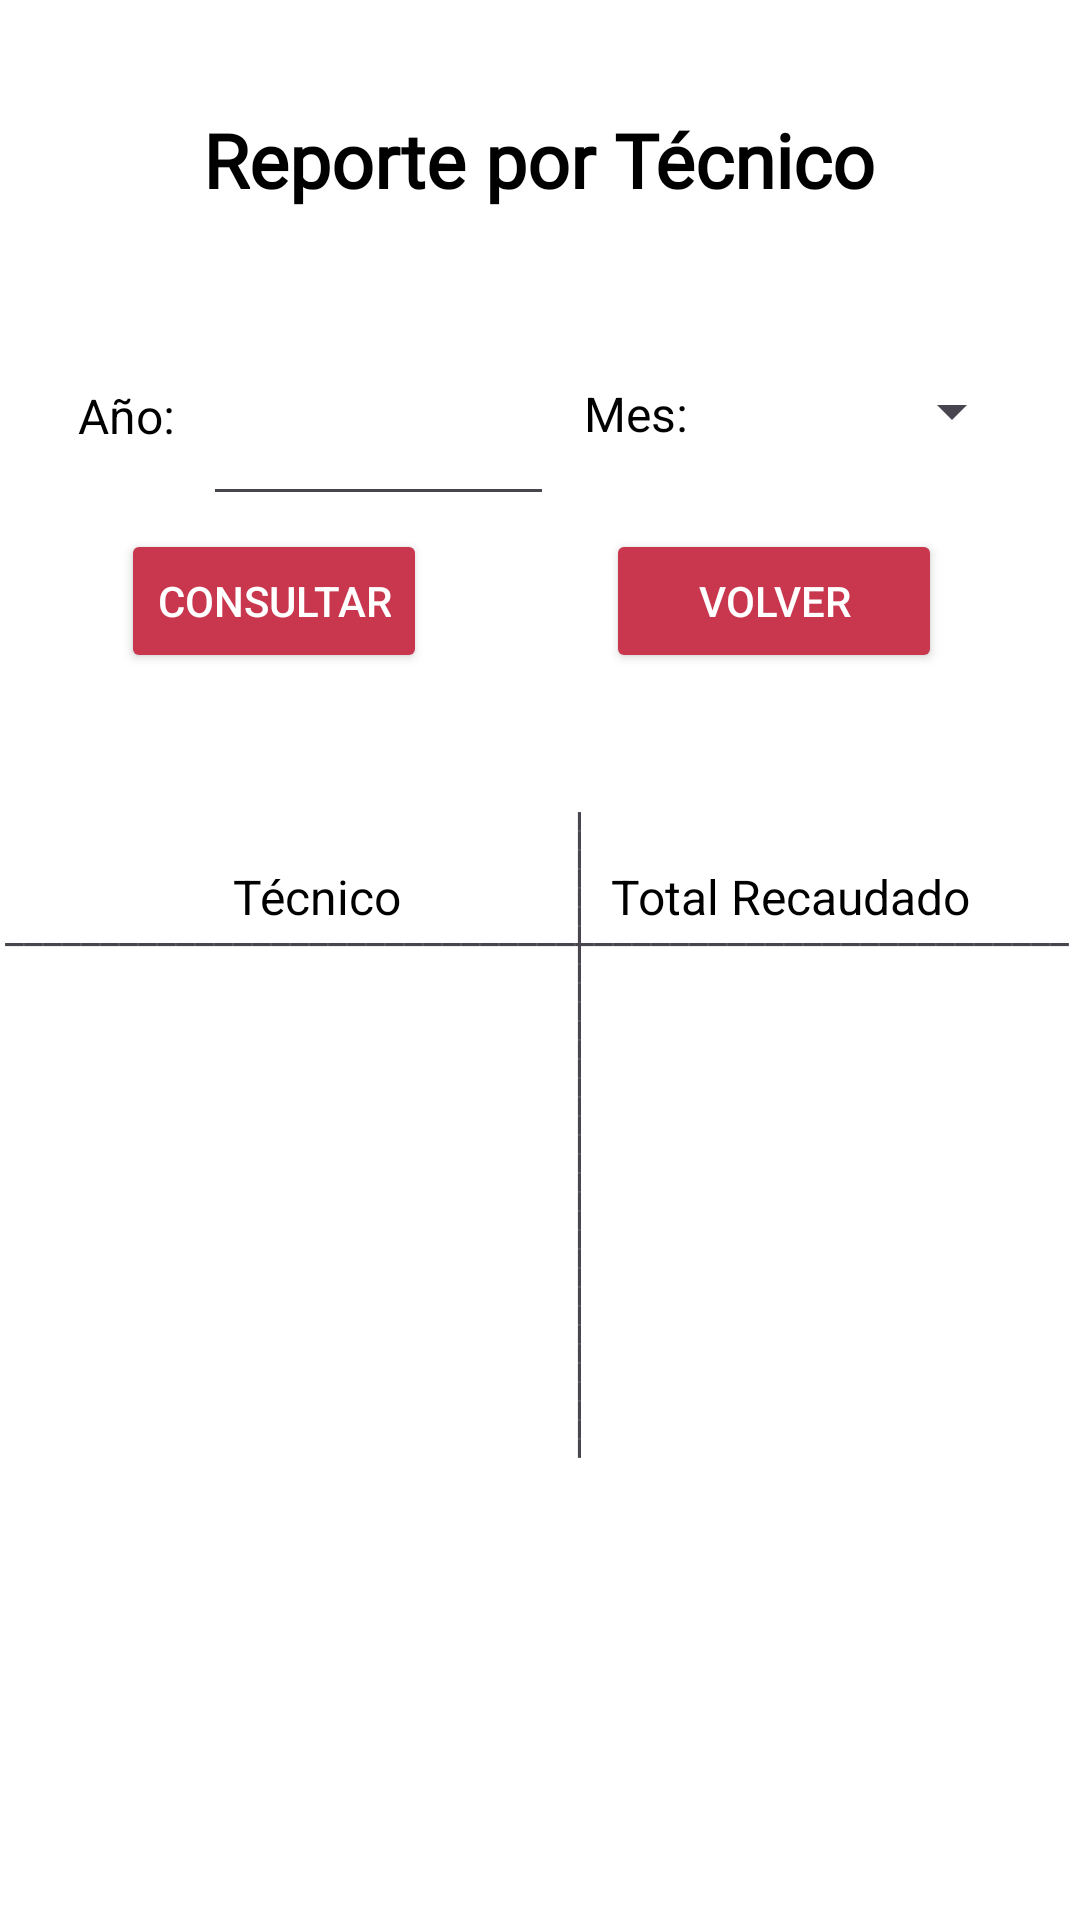

Layout XML and referenced resources for this Android screen:
<!-- AndroidManifest.xml: application theme Theme.ProyectoPOOG5 -->
<!-- res/layout/activity_reporte_ingresos_tecnico.xml -->
<?xml version="1.0" encoding="utf-8"?>
<androidx.constraintlayout.widget.ConstraintLayout xmlns:android="http://schemas.android.com/apk/res/android"
    xmlns:app="http://schemas.android.com/apk/res-auto"
    xmlns:tools="http://schemas.android.com/tools"
    android:layout_width="match_parent"
    android:layout_height="match_parent"
    android:background="#FFFFFF">

    <Button
        android:id="@+id/btnVolver3"
        android:layout_width="112dp"
        android:layout_height="48dp"
        android:layout_marginStart="82dp"
        android:layout_weight="1"
        android:backgroundTint="#C9374E"
        android:text="Volver"
        android:textColor="#FFFFFF"
        android:textColorLink="#FFFFFF"
        app:layout_constraintBottom_toBottomOf="parent"
        app:layout_constraintEnd_toEndOf="parent"
        app:layout_constraintHorizontal_bias="0.723"
        app:layout_constraintStart_toStartOf="parent"
        app:layout_constraintTop_toTopOf="parent"
        app:layout_constraintVertical_bias="0.298" />

    <TextView
        android:id="@+id/textView41"
        android:layout_width="wrap_content"
        android:layout_height="wrap_content"
        android:text="Técnico"
        android:textColor="#000000"
        android:textSize="16dp"
        app:layout_constraintBottom_toBottomOf="parent"
        app:layout_constraintEnd_toEndOf="parent"
        app:layout_constraintHorizontal_bias="0.256"
        app:layout_constraintStart_toStartOf="parent"
        app:layout_constraintTop_toTopOf="parent"
        app:layout_constraintVertical_bias="0.466" />

    <TextView
        android:id="@+id/textView40"
        android:layout_width="221dp"
        android:layout_height="57dp"
        android:rotation="90"
        android:text="__________________________________"
        app:layout_constraintBottom_toBottomOf="parent"
        app:layout_constraintEnd_toEndOf="parent"
        app:layout_constraintStart_toStartOf="parent"
        app:layout_constraintTop_toTopOf="parent"
        app:layout_constraintVertical_bias="0.605" />

    <TextView
        android:id="@+id/textView39"
        android:layout_width="357dp"
        android:layout_height="23dp"
        android:text="_______________________________________________________________"
        app:layout_constraintBottom_toBottomOf="parent"
        app:layout_constraintEnd_toEndOf="parent"
        app:layout_constraintStart_toStartOf="parent"
        app:layout_constraintTop_toTopOf="parent"
        app:layout_constraintVertical_bias="0.485" />

    <TextView
        android:id="@+id/textView35"
        android:layout_width="wrap_content"
        android:layout_height="wrap_content"
        android:text="Total Recaudado"
        android:textColor="#000000"
        android:textSize="16dp"
        app:layout_constraintBottom_toBottomOf="parent"
        app:layout_constraintEnd_toEndOf="parent"
        app:layout_constraintHorizontal_bias="0.848"
        app:layout_constraintStart_toStartOf="parent"
        app:layout_constraintTop_toTopOf="parent"
        app:layout_constraintVertical_bias="0.466" />

    <TextView
        android:id="@+id/textView29"
        android:layout_width="wrap_content"
        android:layout_height="wrap_content"
        android:text="Mes:"
        android:textColor="#000000"
        android:textSize="16dp"
        app:layout_constraintBottom_toBottomOf="parent"
        app:layout_constraintEnd_toEndOf="parent"
        app:layout_constraintHorizontal_bias="0.07"
        app:layout_constraintStart_toEndOf="@+id/etAnio"
        app:layout_constraintTop_toBottomOf="@+id/textView21"
        app:layout_constraintVertical_bias="0.104" />

    <Button
        android:id="@+id/btnConsultar"
        android:layout_width="wrap_content"
        android:layout_height="wrap_content"
        android:backgroundTint="#C9374E"
        android:text="Consultar"
        android:textColor="#FFFFFF"
        android:textColorLink="#FFFFFF"
        app:layout_constraintBottom_toBottomOf="parent"
        app:layout_constraintEnd_toEndOf="parent"
        app:layout_constraintHorizontal_bias="0.156"
        app:layout_constraintStart_toStartOf="parent"
        app:layout_constraintTop_toTopOf="parent"
        app:layout_constraintVertical_bias="0.298"
        tools:ignore="MissingConstraints" />

    <androidx.recyclerview.widget.RecyclerView
        android:id="@+id/rvResultados"
        android:layout_width="359dp"
        android:layout_height="200dp"
        app:layout_constraintBottom_toBottomOf="parent"
        app:layout_constraintEnd_toEndOf="parent"
        app:layout_constraintStart_toStartOf="parent"
        app:layout_constraintTop_toTopOf="parent"
        app:layout_constraintVertical_bias="0.691"
        tools:ignore="MissingConstraints" />

    <TextView
        android:id="@+id/textView21"
        android:layout_width="wrap_content"
        android:layout_height="wrap_content"
        android:fontFamily="@font/alfa_slab_one"
        android:text="Reporte por Técnico"
        android:textColor="#000000"
        android:textSize="25dp"
        android:textStyle="bold"
        app:layout_constraintBottom_toBottomOf="parent"
        app:layout_constraintEnd_toEndOf="parent"
        app:layout_constraintHorizontal_bias="0.498"
        app:layout_constraintStart_toStartOf="parent"
        app:layout_constraintTop_toTopOf="parent"
        app:layout_constraintVertical_bias="0.06" />

    <TextView
        android:id="@+id/textView27"
        android:layout_width="wrap_content"
        android:layout_height="wrap_content"
        android:text="Año:"
        android:textColor="#000000"
        android:textSize="16dp"
        app:layout_constraintBottom_toBottomOf="parent"
        app:layout_constraintEnd_toEndOf="parent"
        app:layout_constraintHorizontal_bias="0.079"
        app:layout_constraintStart_toStartOf="parent"
        app:layout_constraintTop_toBottomOf="@+id/textView21"
        app:layout_constraintVertical_bias="0.105" />

    <EditText
        android:id="@+id/etAnio"
        android:layout_width="117dp"
        android:layout_height="50dp"
        android:layout_marginTop="64dp"
        android:ems="10"
        android:inputType="date"
        app:layout_constraintBottom_toBottomOf="parent"
        app:layout_constraintEnd_toEndOf="parent"
        app:layout_constraintHorizontal_bias="0.051"
        app:layout_constraintStart_toEndOf="@+id/textView27"
        app:layout_constraintTop_toTopOf="parent"
        app:layout_constraintVertical_bias="0.11" />

    <Spinner
        android:id="@+id/spinnerMes"
        android:layout_width="99dp"
        android:layout_height="24dp"
        android:layout_marginStart="13dp"
        android:spinnerMode="dropdown"
        app:layout_constraintBottom_toBottomOf="parent"
        app:layout_constraintEnd_toEndOf="parent"
        app:layout_constraintHorizontal_bias="0.0"
        app:layout_constraintStart_toEndOf="@+id/textView29"
        app:layout_constraintTop_toBottomOf="@+id/textView21"
        app:layout_constraintVertical_bias="0.101"
        tools:ignore="MissingConstraints" />


</androidx.constraintlayout.widget.ConstraintLayout>
<!-- resources referenced by this layout -->
<resources>
  <style name="Theme.ProyectoPOOG5" parent="Base.Theme.ProyectoPOOG5" />
  <style name="Base.Theme.ProyectoPOOG5" parent="Theme.Material3.DayNight.NoActionBar">
          
          
      </style>
</resources>
